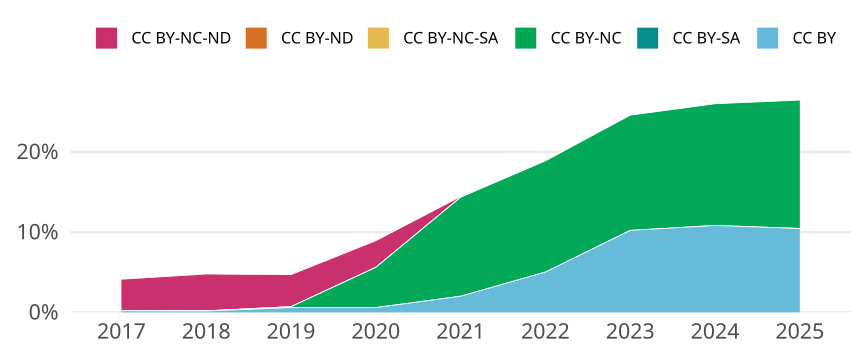

Source data for this figure (header and first rows):
cr_year, cc, cc_total, jn_all, prop
2017, CC BY, 10, 5054, 0.001979
2017, CC BY-SA, 0, NA, 0
2017, CC BY-NC, 1, 5054, 1.9786307874950534e-4
2017, CC BY-NC-SA, 0, NA, 0
2017, CC BY-ND, 0, NA, 0
2017, CC BY-NC-ND, 198, 5054, 0.03918
2018, CC BY, 9, 5268, 0.001708
2018, CC BY-SA, 0, NA, 0
2018, CC BY-NC, 1, 5268, 1.8982536066818528e-4
2018, CC BY-NC-SA, 0, NA, 0
2018, CC BY-ND, 0, NA, 0
2018, CC BY-NC-ND, 242, 5268, 0.04594
2019, CC BY, 31, 5221, 0.005938
2019, CC BY-SA, 0, NA, 0
2019, CC BY-NC, 6, 5221, 0.001149
2019, CC BY-NC-SA, 0, NA, 0
2019, CC BY-ND, 0, NA, 0
2019, CC BY-NC-ND, 209, 5221, 0.04003
2020, CC BY, 31, 5148, 0.006022
2020, CC BY-SA, 0, NA, 0
2020, CC BY-NC, 258, 5148, 0.05012
2020, CC BY-NC-SA, 0, NA, 0
2020, CC BY-ND, 0, NA, 0
2020, CC BY-NC-ND, 171, 5148, 0.03322
2021, CC BY, 112, 5567, 0.02012
2021, CC BY-SA, 0, NA, 0
2021, CC BY-NC, 687, 5567, 0.1234
2021, CC BY-NC-SA, 0, NA, 0
2021, CC BY-ND, 0, NA, 0
2021, CC BY-NC-ND, 5, 5567, 8.981498113885396e-4
2022, CC BY, 216, 4299, 0.05024
2022, CC BY-SA, 0, NA, 0
2022, CC BY-NC, 596, 4299, 0.1386
2022, CC BY-NC-SA, 0, NA, 0
2022, CC BY-ND, 0, NA, 0
2022, CC BY-NC-ND, 3, 4299, 6.978367062107466e-4
2023, CC BY, 439, 4296, 0.1022
2023, CC BY-SA, 0, NA, 0
2023, CC BY-NC, 617, 4296, 0.1436
2023, CC BY-NC-SA, 0, NA, 0
2023, CC BY-ND, 0, NA, 0
2023, CC BY-NC-ND, 0, NA, 0
2024, CC BY, 432, 3988, 0.1083
2024, CC BY-SA, 0, NA, 0
2024, CC BY-NC, 605, 3988, 0.1517
2024, CC BY-NC-SA, 0, NA, 0
2024, CC BY-ND, 0, NA, 0
2024, CC BY-NC-ND, 1, 3988, 2.5075225677031093e-4
2025, CC BY, 111, 1062, 0.1045
2025, CC BY-SA, 0, NA, 0
2025, CC BY-NC, 170, 1062, 0.1601
2025, CC BY-NC-SA, 0, NA, 0
2025, CC BY-ND, 0, NA, 0
2025, CC BY-NC-ND, 0, NA, 0
